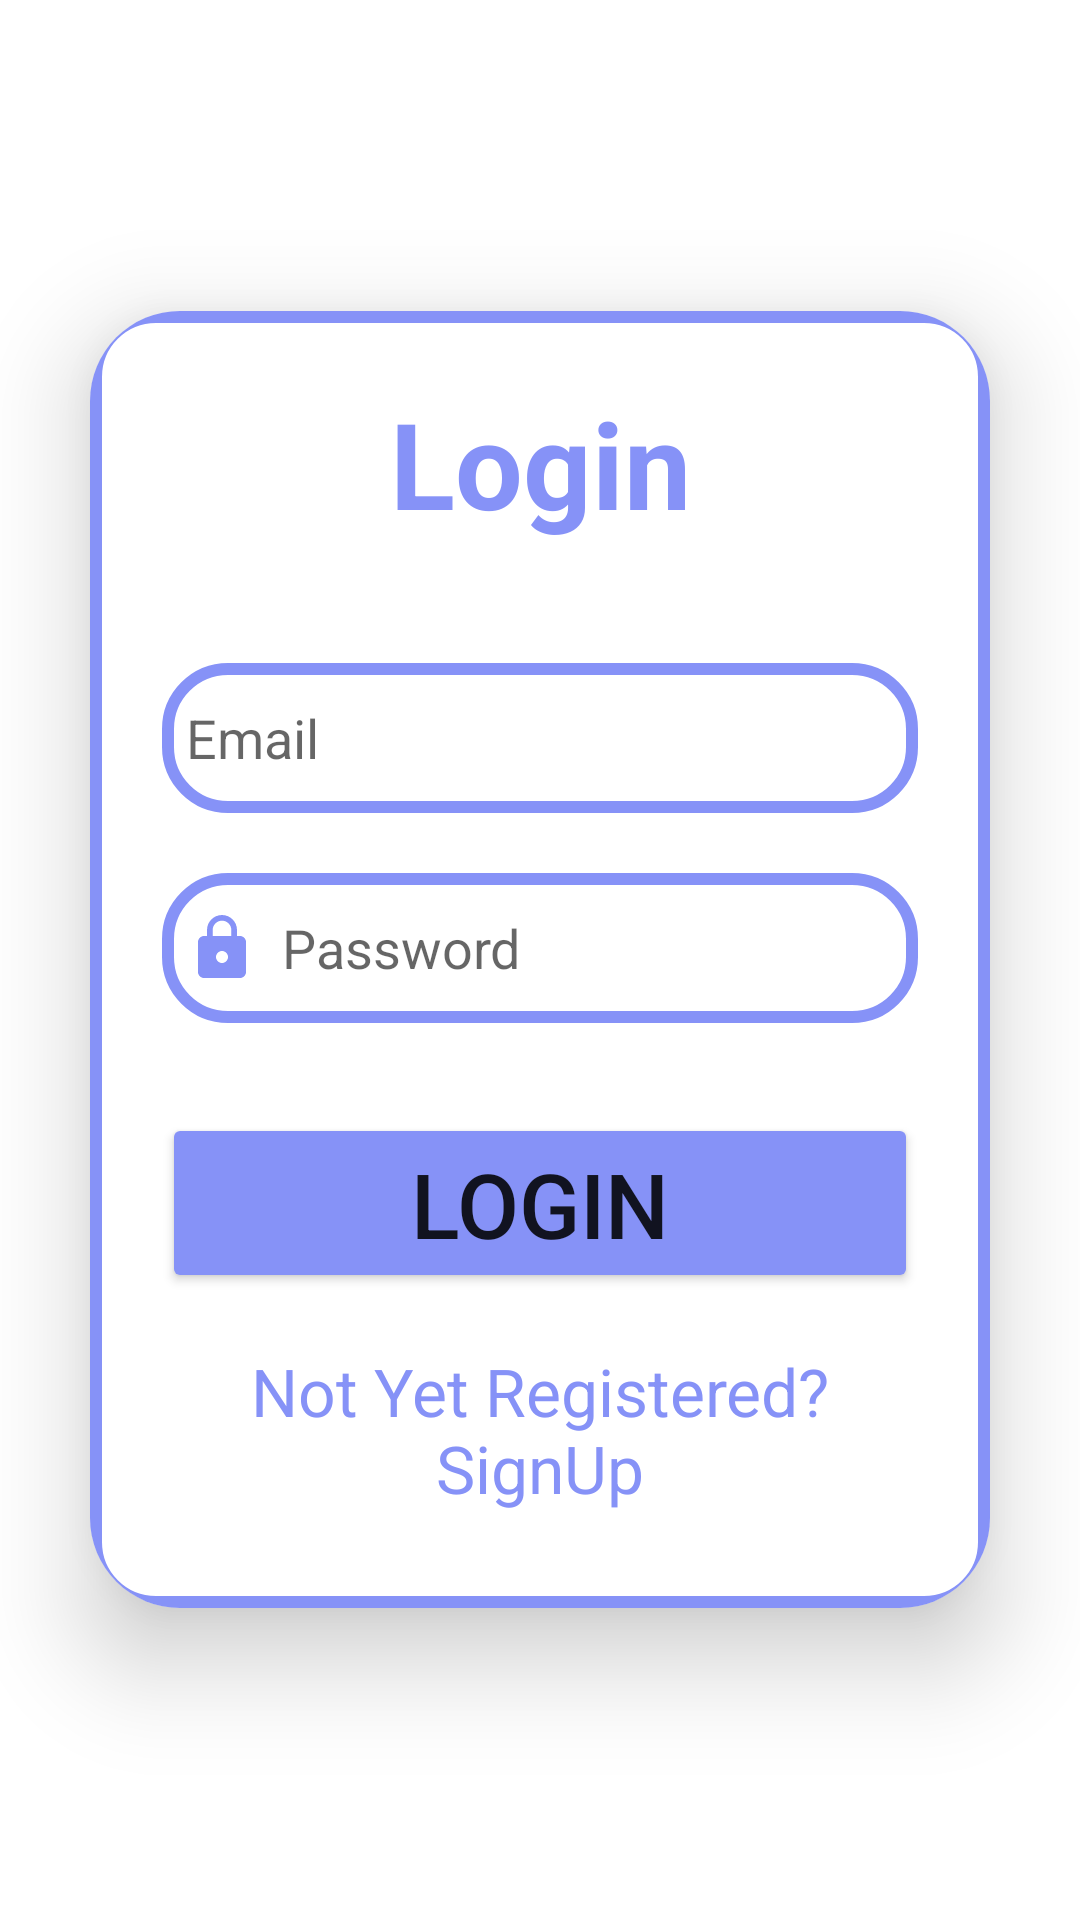

Reconstruct the res/layout file that produces this screen, plus the resources it refers to.
<!-- AndroidManifest.xml: application theme Theme.MADAssignment -->
<!-- res/layout/activity_login.xml -->
<?xml version="1.0" encoding="utf-8"?>
<LinearLayout
    xmlns:android="http://schemas.android.com/apk/res/android"
    xmlns:app="http://schemas.android.com/apk/res-auto"
    xmlns:tools="http://schemas.android.com/tools"
    android:layout_width="match_parent"
    android:layout_height="match_parent"
    android:orientation="vertical"
    android:gravity="center"
    tools:context=".LoginActivity"
    android:background="@drawable/back1">

    <androidx.cardview.widget.CardView
        android:layout_width="match_parent"
        android:layout_height="wrap_content"
        android:layout_margin="30dp"
        app:cardCornerRadius="30dp"
        app:cardElevation="20dp">

        <LinearLayout
            android:layout_width="match_parent"
            android:layout_height="wrap_content"
            android:orientation="vertical"
            android:layout_gravity="center_horizontal"
            android:padding="24dp"
            android:background="@drawable/custom_edittext">

            <TextView
                android:layout_width="match_parent"
                android:layout_height="wrap_content"
                android:text="Login"
                android:textSize="40dp"
                android:textAlignment="center"
                android:textColor="@color/lavender"
                android:textStyle="bold"/>
            <EditText
                android:layout_width="match_parent"
                android:layout_height="50dp"
                android:id="@+id/login_email"
                android:background="@drawable/custom_edittext"
                android:layout_marginTop="40dp"
                android:padding="8dp"
                android:hint="Email"
                android:drawableLeft="@drawable/baseline_person_24"
                android:drawablePadding="8dp"
                android:textColor="@color/black"/>

            <EditText
                android:layout_width="match_parent"
                android:layout_height="50dp"
                android:id="@+id/login_password"
                android:background="@drawable/custom_edittext"
                android:layout_marginTop="20dp"
                android:padding="8dp"
                android:hint="Password"
                android:inputType="textPassword"
                android:drawableLeft="@drawable/baseline_lock_24"
                android:drawablePadding="8dp"
                android:textColor="@color/black"/>

            <Button
                android:layout_width="match_parent"
                android:layout_height="60dp"
                android:text="Login"
                android:id="@+id/login_button"
                android:textSize="30dp"
                android:layout_marginTop="30dp"
                android:backgroundTint="@color/lavender"
                app:cornerRadius="20dp"/>

            <TextView
                android:layout_width="match_parent"
                android:layout_height="wrap_content"
                android:id="@+id/signupRedirectText"
                android:text="Not Yet Registered? SignUp"
                android:layout_gravity="center"
                android:textAlignment="center"
                android:textColor="@color/lavender"
                android:textSize="22dp"
                android:padding="8dp"
                android:layout_marginTop="10dp"/>

        </LinearLayout>

    </androidx.cardview.widget.CardView>


</LinearLayout>
<!-- resources referenced by this layout -->
<resources>
  <color name="black">#FF000000</color>
  <color name="lavender">#8692f7</color>
  <!-- drawable baseline_lock_24 (drawable) -->
  <vector android:autoMirrored="true" android:height="24dp"
      android:tint="#8692f7" android:viewportHeight="24"
      android:viewportWidth="24" android:width="24dp" xmlns:android="http://schemas.android.com/apk/res/android">
      <path android:fillColor="@android:color/white" android:pathData="M18,8h-1L17,6c0,-2.76 -2.24,-5 -5,-5S7,3.24 7,6v2L6,8c-1.1,0 -2,0.9 -2,2v10c0,1.1 0.9,2 2,2h12c1.1,0 2,-0.9 2,-2L20,10c0,-1.1 -0.9,-2 -2,-2zM12,17c-1.1,0 -2,-0.9 -2,-2s0.9,-2 2,-2 2,0.9 2,2 -0.9,2 -2,2zM15.1,8L8.9,8L8.9,6c0,-1.71 1.39,-3.1 3.1,-3.1 1.71,0 3.1,1.39 3.1,3.1v2z"/>
  </vector>
  <!-- drawable custom_edittext (drawable) -->
  <?xml version="1.0" encoding="utf-8"?>
  <shape xmlns:android="http://schemas.android.com/apk/res/android"
      android:shape="rectangle">
      <stroke
          android:width="4dp"
          android:color="@color/lavender"/>
  
      <corners
          android:radius="20dp"/>
  
  </shape>
  <style name="Theme.MADAssignment" parent="Base.Theme.MADAssignment" />
  <style name="Base.Theme.MADAssignment" parent="Theme.MaterialComponents.DayNight.NoActionBar">
          
          <item name="colorPrimary">@color/lavender</item>
          <item name="colorPrimaryVariant">@color/lavender</item>
      </style>
</resources>
